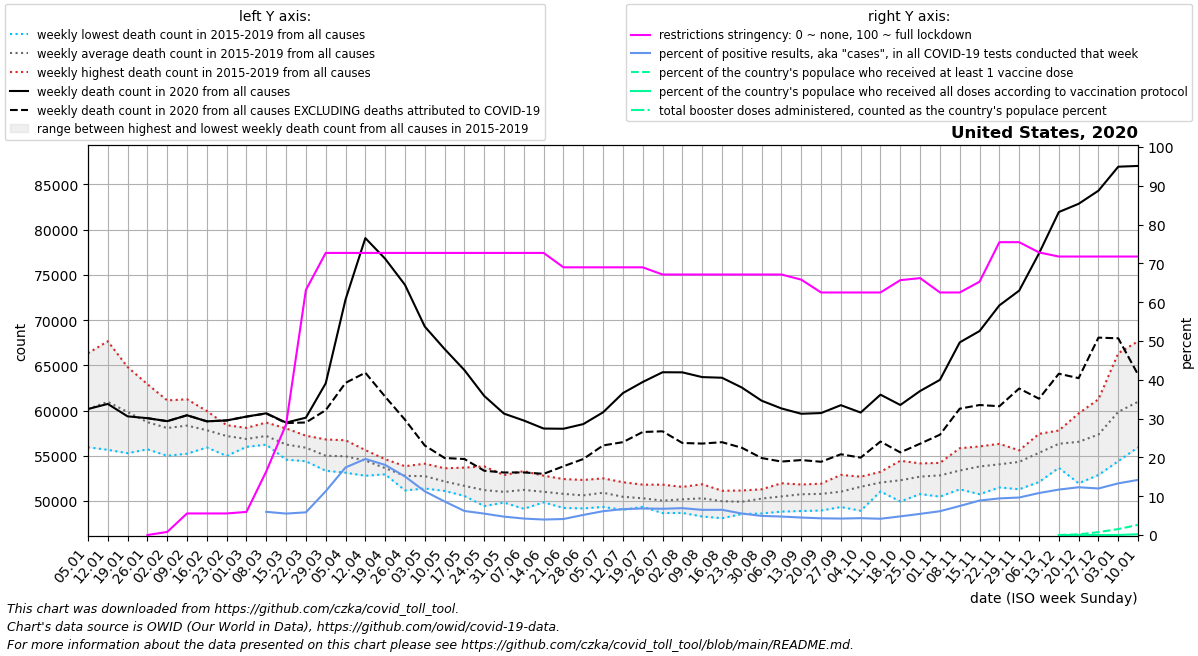

Values plotted in this chart, from the file beside it:
date, location, time_unit, time, deaths_2010_all_ages, deaths_2011_all_ages, deaths_2012_all_ages, deaths_2013_all_ages, deaths_2014_all_ages, deaths_2015_all_ages, deaths_2016_all_ages, deaths_2017_all_ages, deaths_2018_all_ages, deaths_2019_all_ages, deaths_2020_all_ages, deaths_2021_all_ages, deaths_2022_all_ages, new_deaths, new_cases_smoothed, new_tests_smoothed, positive_test_percent, stringency_index, people_vaccinated, people_fully_vaccinated
2020-01-05, United States, weekly, 1, , , , , , , 55937, 59890, 66334, 58461, 60164, 87053, , , , , , , , 
2020-01-12, United States, weekly, 2, , , , , , 61882, 55654, 61108, 67661, 58506, 60729, 87402, , , , , , , , 
2020-01-19, United States, weekly, 3, , , , , , 61261, 55280, 59444, 64808, 58373, 59355, 83671, , , , , , , , 
2020-01-26, United States, weekly, 4, , , , , , 58738, 55709, 58174, 62918, 58031, 59153, 79192, , 0.0, 0.0, 0.0, , 0.0, , 
2020-02-02, United States, weekly, 5, , , , , , 57380, 54995, 58530, 61120, 58276, 58821, 76493, , 0.0, 4.142, 0.0, , 0.7943, , 
2020-02-09, United States, weekly, 6, , , , , , 57393, 55222, 59155, 61242, 58650, 59472, 71505, , 0.0, 4.998, 0.0, , 5.56, , 
2020-02-16, United States, weekly, 7, , , , , , 56535, 55912, 58596, 59945, 58114, 58803, 69497, , 0.0, 1.859, 0.0, , 5.56, , 
2020-02-23, United States, weekly, 8, , , , , , 56462, 54975, 58376, 57933, 58143, 58901, 66723, , 0.0, 1.43, 0.0, , 5.56, , 
2020-03-01, United States, weekly, 9, , , , , , 56028, 55982, 57354, 56824, 58082, 59326, 63674, , 1.0, 5.002, 0.0, , 5.956, , 
2020-03-08, United States, weekly, 10, , , , , , 56221, 56225, 57590, 57236, 58665, 59690, 61835, , 20.0, 205.7, 1164, 5.977, 16.4, , 
2020-03-15, United States, weekly, 11, , , , , , 55374, 54566, 56772, 56453, 58020, 58662, 60355, , 49.0, 1563, 29076, 5.527, 28.5, , 
2020-03-22, United States, weekly, 12, , , , , , 54387, 54772, 57157, 55904, 57214, 59209, 60786, , 533.0, 14643, 230921, 5.848, 63.16, , 
2020-03-29, United States, weekly, 13, , , , , , 53336, 53980, 55832, 55038, 56800, 63007, 58669, , 2970, 74215, 640934, 11.28, 72.69, , 
2020-04-05, United States, weekly, 14, , , , , , 53121, 54170, 55262, 55412, 56710, 72274, 60961, , 9217, 165556, 943911, 17.41, 72.69, , 
2020-04-12, United States, weekly, 15, , , , , , 52785, 53603, 54967, 55347, 55625, 79070, 59116, , 14889, 219545, 1121218, 19.6, 72.69, , 
2020-04-19, United States, weekly, 16, , , , , , 52942, 53254, 53171, 54152, 54616, 76786, 60223, , 15255, 203547, 1126572, 18.07, 72.69, , 
2020-04-26, United States, weekly, 17, , , , , , 51702, 51162, 53391, 53840, 53767, 73900, 59792, , 14916, 202531, 1349719, 15.09, 72.69, , 
2020-05-03, United States, weekly, 18, , , , , , 51590, 51373, 52749, 53877, 54118, 69285, 58950, , 13157, 196341, 1754819, 11.26, 72.69, , 
2020-05-10, United States, weekly, 19, , , , , , 51758, 51108, 52074, 52210, 53611, 66800, 58411, , 12052, 182679, 2123230, 8.645, 72.69, , 
2020-05-17, United States, weekly, 20, , , , , , 50771, 50554, 52572, 50737, 53687, 64468, 58677, , 9832, 159649, 2586949, 6.197, 72.69, , 
2020-05-24, United States, weekly, 21, , , , , , 49428, 50586, 51091, 51052, 53822, 61612, 57256, , 8274, 157070, 2848779, 5.516, 72.69, , 
2020-05-31, United States, weekly, 22, , , , , , 49816, 49823, 51366, 51157, 52856, 59653, 57348, , 6509, 146144, 3092203, 4.737, 72.69, , 
2020-06-07, United States, weekly, 23, , , , , , 49132, 50026, 51513, 52119, 53297, 58892, 56836, , 5741, 148628, 3503051, 4.243, 72.69, , 
2020-06-14, United States, weekly, 24, , , , , , 49845, 49995, 50915, 51507, 52789, 58005, 57136, , 5009, 148415, 3718574, 3.993, 72.69, , 
2020-06-21, United States, weekly, 25, , , , , , 49222, 49718, 51313, 51218, 52422, 57983, 56801, , 4150, 170435, 4127422, 4.125, 68.98, , 
2020-06-28, United States, weekly, 26, , , , , , 49169, 49844, 50746, 50997, 52317, 58498, 57359, , 3863, 235919, 4543385, 5.179, 68.98, , 
2020-07-05, United States, weekly, 27, , , , , , 49334, 49789, 51085, 51817, 52498, 59804, 57004, , 3666, 320235, 5211512, 6.141, 68.98, , 
2020-07-12, United States, weekly, 28, , , , , , 49019, 49730, 50124, 51332, 52070, 61927, 56973, , 5428, 377270, 5650805, 6.677, 68.98, , 
2020-07-19, United States, weekly, 29, , , , , , 49344, 49374, 50222, 50727, 51800, 63154, 58204, , 5530, 443931, 6490704, 6.839, 68.98, , 
2020-07-26, United States, weekly, 30, , , , , , 48655, 49809, 49487, 50409, 51800, 64232, 60088, , 6533, 457952, 6764083, 6.771, 67.13, , 
2020-08-02, United States, weekly, 31, , , , , , 48673, 49648, 50204, 50794, 51554, 64220, 62951, , 7810, 447196, 6459753, 6.923, 67.13, , 
2020-08-09, United States, weekly, 32, , , , , , 48279, 49829, 50360, 51124, 51847, 63696, 66198, , 7353, 395567, 6096944, 6.487, 67.13, , 
2020-08-16, United States, weekly, 33, , , , , , 48086, 49920, 50290, 50420, 51127, 63625, 69176, , 7129, 396617, 6099628, 6.502, 67.13, , 
2020-08-23, United States, weekly, 34, , , , , , 48546, 49598, 49655, 50585, 51152, 62543, 71222, , 6661, 326049, 5885809, 5.54, 67.13, , 
2020-08-30, United States, weekly, 35, , , , , , 48615, 49685, 50952, 50741, 51284, 61087, 72505, , 6342, 292400, 5935948, 4.926, 67.13, , 
2020-09-06, United States, weekly, 36, , , , , , 48817, 50192, 51100, 50426, 51954, 60230, 72552, , 5877, 287402, 6025982, 4.77, 67.13, , 
2020-09-13, United States, weekly, 37, , , , , , 48885, 50029, 51815, 51214, 51750, 59641, 72333, , 5122, 252520, 5605430, 4.505, 65.81, , 
2020-09-20, United States, weekly, 38, , , , , , 48935, 49983, 51353, 51714, 51905, 59718, 71076, , 5387, 280960, 6519374, 4.31, 62.5, , 
2020-09-27, United States, weekly, 39, , , , , , 49329, 50357, 51458, 51083, 52880, 60590, 69858, , 5430, 292415, 6887563, 4.245, 62.5, , 
2020-10-04, United States, weekly, 40, , , , , , 48916, 51512, 52229, 52478, 52680, 59775, 67637, , 4987, 294732, 6786720, 4.343, 62.5, , 
2020-10-11, United States, weekly, 41, , , , , , 51048, 52237, 51695, 51966, 53217, 61752, 65846, , 5184, 320446, 7646678, 4.191, 62.5, , 
2020-10-18, United States, weekly, 42, , , , , , 49936, 51559, 52349, 53117, 54441, 60611, 65436, , 5245, 372874, 7768877, 4.807, 65.67, , 
2020-10-25, United States, weekly, 43, , , , , , 50761, 51973, 52679, 53873, 54151, 62159, 64804, , 5829, 450828, 8264600, 5.452, 66.2, , 
2020-11-01, United States, weekly, 44, , , , , , 50471, 51862, 53814, 53759, 54207, 63392, 64042, , 6068, 538615, 8771732, 6.138, 62.5, , 
2020-11-08, United States, weekly, 45, , , , , , 51282, 52639, 53376, 53688, 55828, 67537, 64712, , 7333, 701581, 9360565, 7.48, 62.5, , 
2020-11-15, United States, weekly, 46, , , , , , 50744, 53546, 53910, 54815, 56030, 68791, 63817, , 8183, 941346, 10579531, 8.885, 65.28, , 
2020-11-22, United States, weekly, 47, , , , , , 51489, 53224, 54221, 54990, 56313, 71629, 64314, , 11155, 1155665, 12248592, 9.436, 75.46, , 
2020-11-29, United States, weekly, 48, , , , , , 51292, 54610, 54900, 55203, 55591, 73261, 65400, , 10826, 1210548, 12547522, 9.669, 75.46, , 
2020-12-06, United States, weekly, 49, , , , , , 52088, 55240, 55739, 56106, 57415, 77376, 65475, , 16068, 1269838, 11725701, 10.82, 72.82, , 
2020-12-13, United States, weekly, 50, , , , , , 53661, 56100, 57534, 56524, 57789, 81952, , , 17882, 1499742, 12808383, 11.71, 71.76, 21516, 4756
2020-12-20, United States, weekly, 51, , , , , , 51948, 56809, 59678, 56664, 57592, 82864, , , 19284, 1557075, 12650240, 12.31, 71.76, 566121, 6661
2020-12-27, United States, weekly, 52, , , , , , 52866, 57782, 61243, 56162, 58615, 84314, , , 16252, 1444000, 12049825, 12, 71.76, 2493229, 15920
2021-01-03, United States, weekly, 53, , , , , , 54402, 59890, 66334, 58461, 60164, 86968, , , 18983, 1397148, 10488388, 13.31, 71.76, 5105290, 38131
2021-01-10, United States, weekly, 1, , , , , 61882, 55937, 61108, 67661, 58506, 60729, 87053, , , 23085, 1669685, 11784633, 14.21, 71.76, 8754374, 653468
